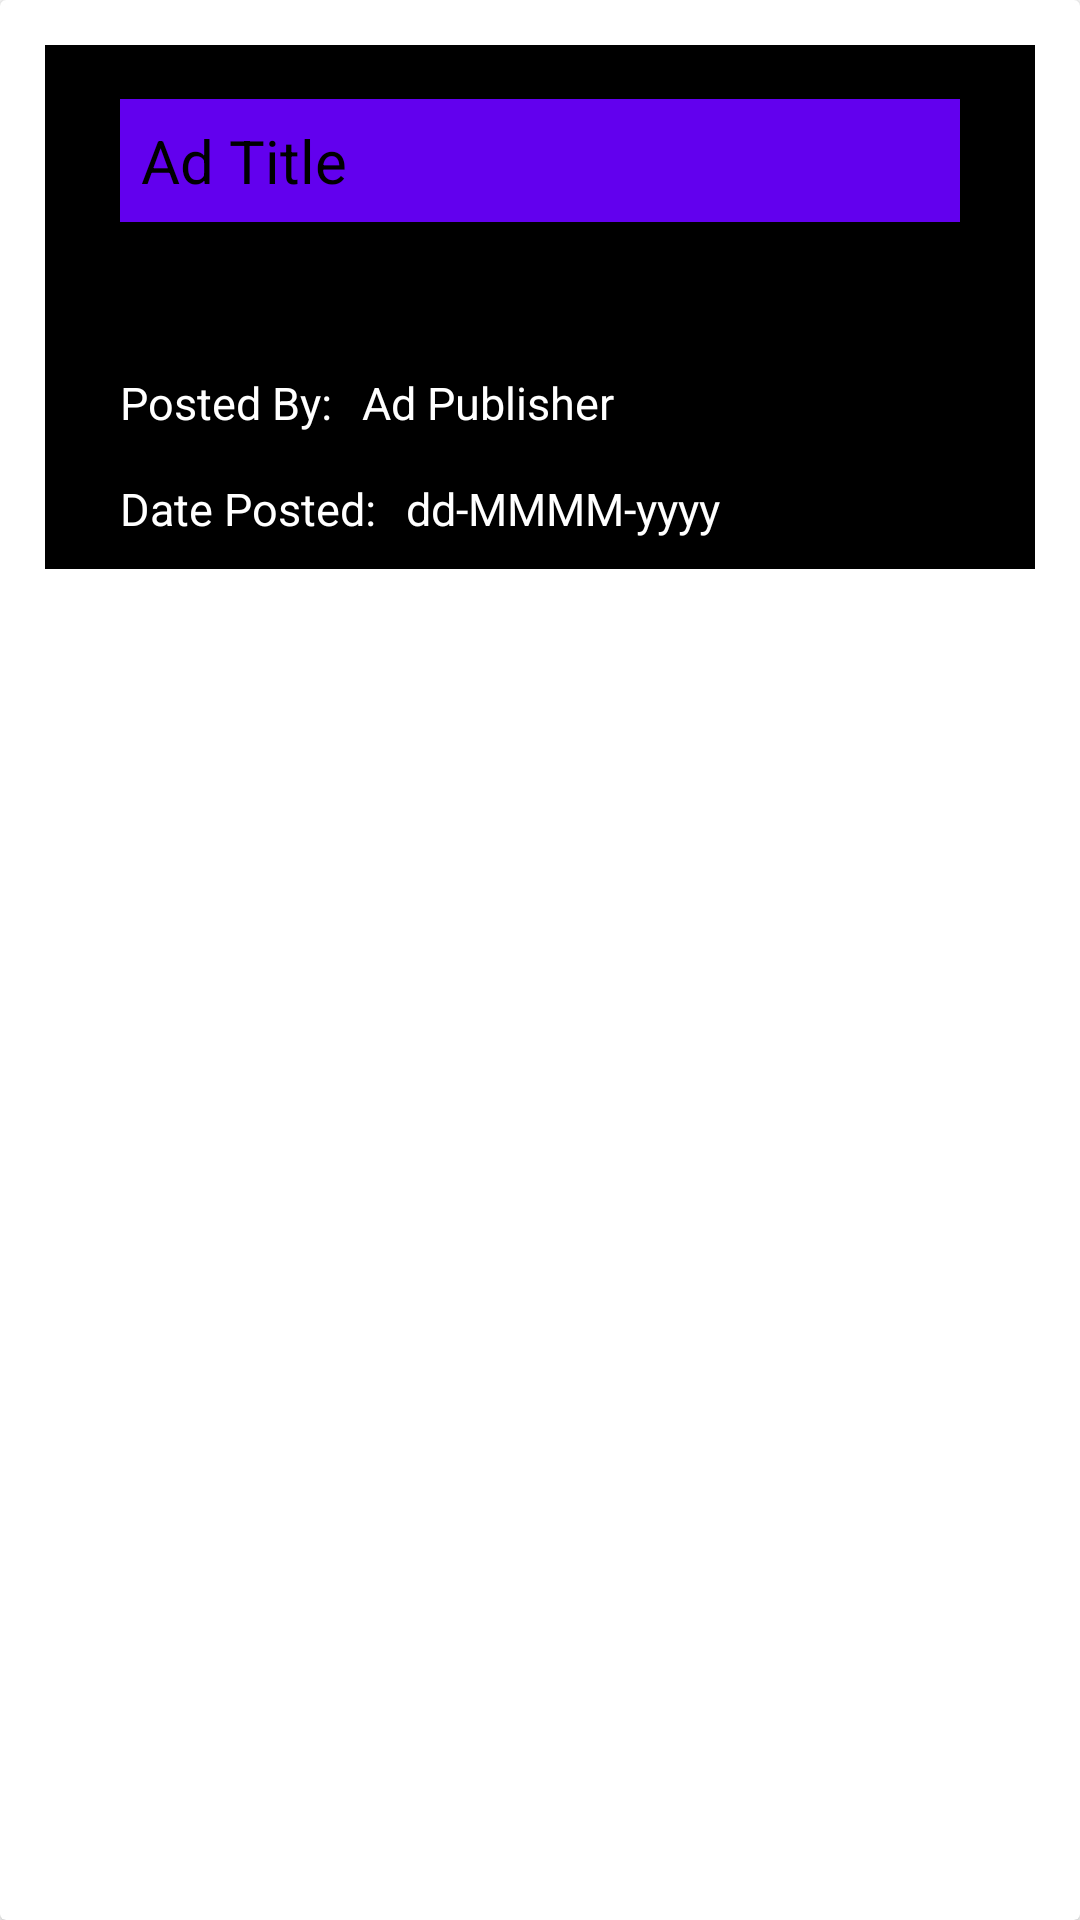

Write the Android layout XML for this screen, with the resource values it uses.
<!-- AndroidManifest.xml: application theme Theme.StudentRoomRental -->
<!-- res/layout/admin_ad_list_holder.xml -->
<?xml version="1.0" encoding="utf-8"?>
<androidx.cardview.widget.CardView xmlns:android="http://schemas.android.com/apk/res/android"
    android:layout_width="wrap_content"
    android:layout_height="wrap_content">

    <RelativeLayout
        android:id="@+id/search_result"
        android:layout_width="match_parent"
        android:layout_height="wrap_content"
        android:layout_margin="15dp"
        android:background="@color/black">

        <TextView
            android:id="@+id/title_review"
            android:layout_width="match_parent"
            android:layout_height="wrap_content"
            android:layout_alignParentStart="true"
            android:layout_alignParentTop="true"
            android:layout_alignParentEnd="true"
            android:layout_marginStart="25dp"
            android:layout_marginTop="18dp"
            android:layout_marginEnd="25dp"
            android:background="@color/purple_500"
            android:padding="7dp"
            android:text="Ad Title"
            android:textColor="@color/black"
            android:textSize="20dp">

        </TextView>

        <TextView
            android:id="@+id/ad_publisher_review"
            android:layout_width="wrap_content"
            android:layout_height="wrap_content"
            android:layout_below="@+id/title_review"
            android:layout_marginStart="10dp"
            android:layout_marginTop="50dp"
            android:layout_toEndOf="@+id/AdminAdHolderPostedByLabel"
            android:text="Ad Publisher"
            android:textColor="@color/white"
            android:textSize="15dp">

        </TextView>

        <TextView
            android:id="@+id/post_date_review"
            android:layout_width="wrap_content"
            android:layout_height="wrap_content"
            android:layout_below="@+id/ad_publisher_review"
            android:layout_marginStart="10dp"
            android:layout_marginTop="15dp"
            android:layout_marginBottom="10dp"
            android:layout_toEndOf="@+id/AdminAdHolderDatePostedLabel"
            android:text="dd-MMMM-yyyy"
            android:textColor="@color/white"
            android:textSize="15dp">

        </TextView>

        <TextView
            android:id="@+id/AdminAdHolderDatePostedLabel"
            android:layout_width="wrap_content"
            android:layout_height="wrap_content"
            android:layout_below="@+id/ad_publisher_review"
            android:layout_alignParentStart="true"
            android:layout_marginStart="25dp"
            android:layout_marginTop="15dp"
            android:layout_marginBottom="10dp"
            android:text="Date Posted:"
            android:textColor="@color/white"
            android:textSize="15dp">

        </TextView>

        <TextView
            android:id="@+id/AdminAdHolderPostedByLabel"
            android:layout_width="wrap_content"
            android:layout_height="wrap_content"
            android:layout_below="@+id/title_review"
            android:layout_alignParentStart="true"
            android:layout_marginStart="25dp"
            android:layout_marginTop="50dp"
            android:text="Posted By:"
            android:textColor="@color/white"
            android:textSize="15dp">

        </TextView>

    </RelativeLayout>

</androidx.cardview.widget.CardView>
<!-- resources referenced by this layout -->
<resources>
  <style name="Theme.StudentRoomRental" parent="Theme.MaterialComponents.DayNight.NoActionBar">
          
          <item name="colorPrimary">@color/purple_500</item>
          <item name="colorPrimaryVariant">@color/purple_700</item>
          <item name="colorOnPrimary">@color/white</item>
          
          <item name="colorSecondary">@color/teal_200</item>
          <item name="colorSecondaryVariant">@color/teal_700</item>
          <item name="colorOnSecondary">@color/black</item>
          
          <item name="android:statusBarColor" tools:targetApi="l">?attr/colorPrimaryVariant</item>
          
      </style>
  <!-- not gathered from this repository: default colours our renderer supplied (Android Studio template values) -->
  <color name="purple_500">#FF6200EE</color>
  <color name="purple_700">#FF3700B3</color>
  <color name="teal_200">#FF03DAC5</color>
  <color name="teal_700">#FF018786</color>
  <color name="black">#FF000000</color>
  <color name="white">#FFFFFFFF</color>
</resources>
